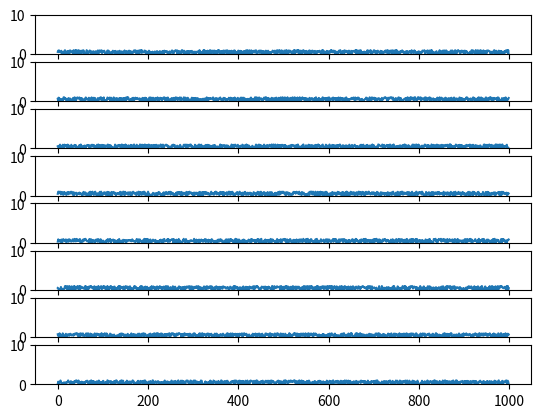

Source code (Python):
"""
Matplot example this is derived from
- https://matplotlib.org/examples/animation/basic_example.html

"""

import numpy as np
import matplotlib.pyplot as plt
import matplotlib.animation as animation
import math
import random
import time


class MatplotSink:

    def __init__(self, number_of_channels_to_plot, number_of_points_to_plot_per_channel, voltage_scale_n, voltage_scale_p, update_rate_ms):
        self.number_of_plots = number_of_channels_to_plot

        self.fig, self.ax = plt.subplots(self.number_of_plots, 1)
        self.lines = []

        self.number_of_points_to_plot = number_of_points_to_plot_per_channel
        self.plot_update_interval_ms = update_rate_ms

        self.channel_data = np.zeros(shape=(number_of_channels_to_plot, number_of_points_to_plot_per_channel), dtype=float)

        if self.number_of_plots == 1:
            self.lines.append(self.ax.plot(np.random.rand(self.number_of_points_to_plot)))
            self.ax.set_ylim(voltage_scale_n, voltage_scale_p)
        else:
            for i in range(self.number_of_plots):
                self.lines.append(self.ax[i].plot(np.random.rand(self.number_of_points_to_plot)))
                self.ax[i].set_ylim(voltage_scale_n, voltage_scale_p)

    def update_graph(self, data):
        for line_index, line in enumerate(self.lines):
            line[0].set_ydata(data[line_index, ::-1])
            # line[0].set_ydata(data[line_index, 0:])
        return self.lines

    def data_gen_demo(self):
        phase_offset = math.pi / 2

        demo_freq_hz = 10
        demo_rad_s = 2 * math.pi * demo_freq_hz

        print("data_gen()")

        while True:

            channel_data = np.zeros(shape=(self.number_of_plots, self.number_of_points_to_plot), dtype=float)

            for channel_index in range(self.number_of_plots):
                for sample_index in range(self.number_of_points_to_plot):
                    value = math.sin(demo_freq_hz * (sample_index/self.number_of_points_to_plot)) + random.uniform(0.0, 0.1)
                    channel_data[channel_index][sample_index] = (value + 1.0) * 0.5

            yield channel_data

    def data_transfer(self):
        print("data_transfer")

        while True:

            yield self.channel_data

    def show_graph(self):
        ani = animation.FuncAnimation(self.fig, self.update_graph, self.data_transfer, interval=self.plot_update_interval_ms)
        # execution freezes here
        plt.show()

    def get_number_of_channels_plots(self):
        return self.number_of_plots

    def get_number_of_points_to_plot(self):
        return self.number_of_points_to_plot

    def get_plot_update_intervale_ms(self):
        return self.plot_update_interval_ms

    def voltage_data_sink_handler(self, voltage_channel_data: np.ndarray):
        name = "voltage_data_sink_handler"
        # print(name)

        # Have to do a deep copy so that this doesn't block
        self.channel_data = voltage_channel_data.copy()
        """
        print(voltage_channel_data[0])
        print(voltage_channel_data[1])
        print(voltage_channel_data[2])
        print(voltage_channel_data[3])

        print(voltage_channel_data[4])
        print(voltage_channel_data[5])
        print(voltage_channel_data[6])
        print(voltage_channel_data[7])
        """


def main():

    number_of_channels = 8
    number_of_samples_per_channel = 1000

    matplot_sink = MatplotSink(number_of_channels, number_of_samples_per_channel, 0, 10, 100)

    matplot_sink.show_graph()

    input("Press enter to continue...")


if __name__ == "__main__":
    main()
